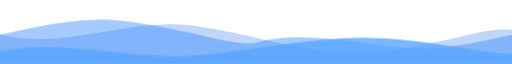
t = 0.00 s
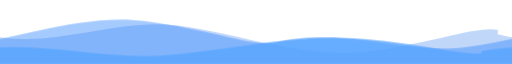
t = 1.67 s
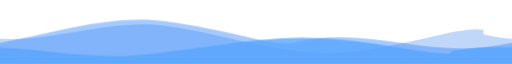
t = 3.33 s
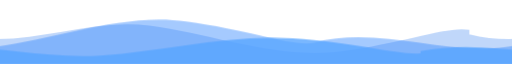
t = 5.00 s
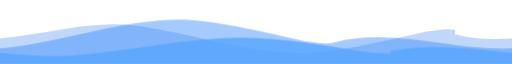
t = 6.67 s
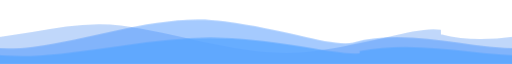
t = 8.33 s

The animated SVG that drew these frames (rendered in a browser with its animation timeline set to each time). Animation: 1 CSS @keyframes rule; frames cover the first 8.33 s, repeats indefinitely.

<svg xmlns="http://www.w3.org/2000/svg" viewBox="0 0 1200 120" preserveAspectRatio="none" width="1200" height="120">
  <style>
    .w1 { animation: drift 14s linear infinite; }
    .w2 { animation: drift 22s linear infinite reverse; }
    .w3 { animation: drift 30s linear infinite; }
    @keyframes drift {
      from { transform: translateX(0); }
      to   { transform: translateX(-600px); }
    }
  </style>
  <path class="w3" fill="#1F6FEB" fill-opacity="0.28"
        d="M0,64 C150,96 300,32 450,48 C600,64 750,112 900,96 C1050,80 1150,48 1200,56 L1200,120 L0,120 Z
           M1200,64 C1350,96 1500,32 1650,48 C1800,64 1950,112 2100,96 L2100,120 L1200,120 Z" />
  <path class="w2" fill="#388BFD" fill-opacity="0.45"
        d="M0,80 C150,48 300,104 450,88 C600,72 750,24 900,40 C1050,56 1150,88 1200,80 L1200,120 L0,120 Z
           M1200,80 C1350,48 1500,104 1650,88 C1800,72 1950,24 2100,40 L2100,120 L1200,120 Z" />
  <path class="w1" fill="#58A6FF" fill-opacity="0.8"
        d="M0,96 C150,72 300,112 450,104 C600,96 750,64 900,72 C1050,80 1150,104 1200,100 L1200,120 L0,120 Z
           M1200,96 C1350,72 1500,112 1650,104 C1800,96 1950,64 2100,72 L2100,120 L1200,120 Z" />
</svg>
